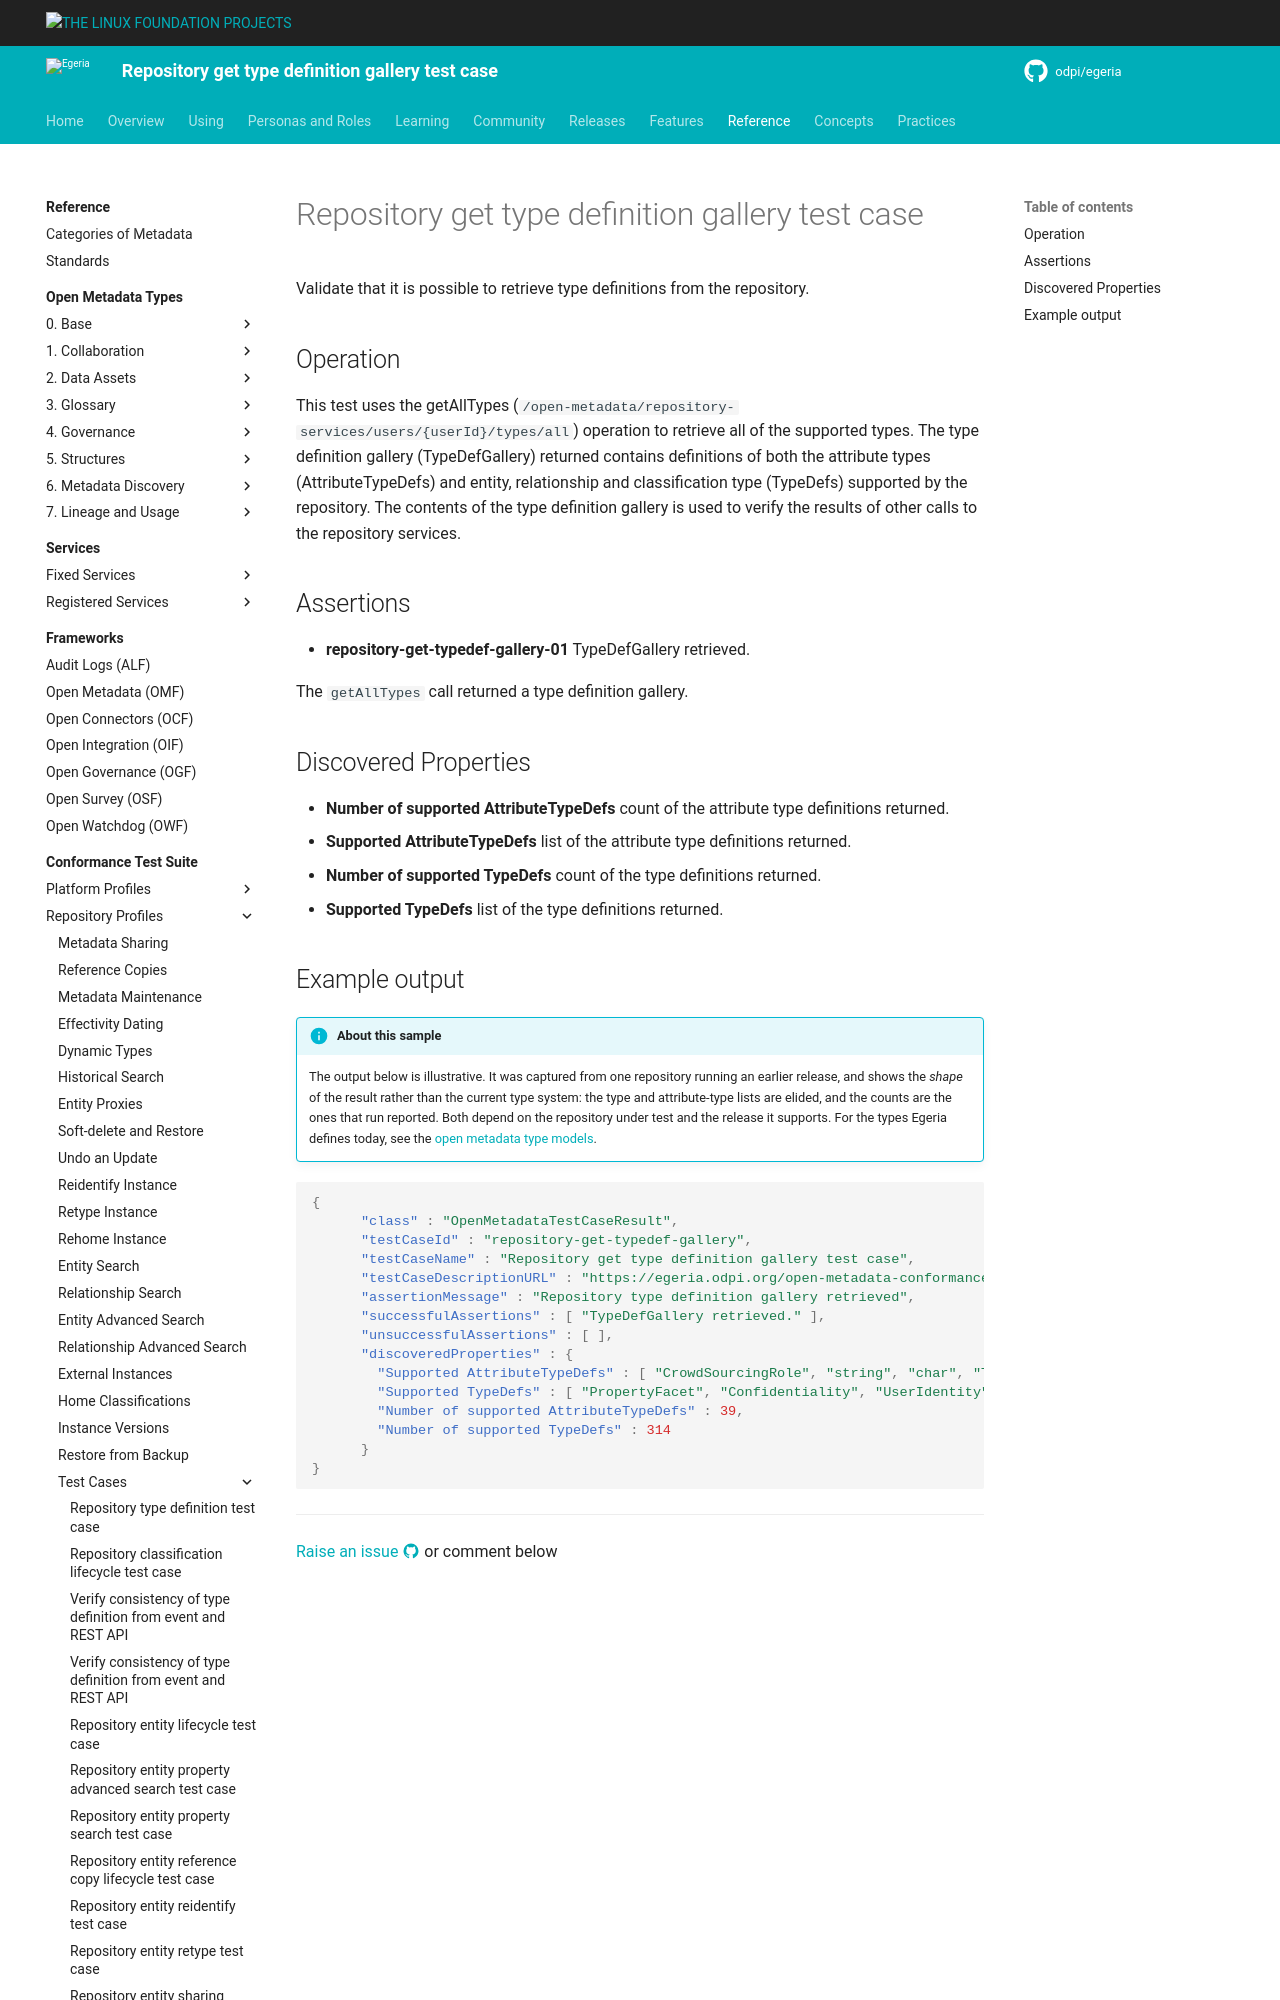

repository: odpi/egeria-docs · page: guides/cts/repository-workbench/test-cases/repository-get-typedef-gallery-test-case/index.html · generator: mkdocs

<!-- SPDX-License-Identifier: CC-BY-4.0 -->
<!-- Copyright Contributors to the ODPi Egeria project. -->


# Repository get type definition gallery test case

Validate that it is possible to retrieve type definitions from the repository.

## Operation

This test uses the getAllTypes
(`/open-metadata/repository-services/users/{userId}/types/all`)
operation to retrieve all of the supported types.
The type definition gallery (TypeDefGallery)
returned contains definitions of both the attribute types (AttributeTypeDefs)
and entity, relationship and classification type (TypeDefs) supported by the
repository.
The contents of the type definition gallery
is used to verify the results of other
calls to the repository services.

## Assertions

* **repository-get-typedef-gallery-01** TypeDefGallery retrieved.
  
  The `getAllTypes` call returned a type definition gallery.
  
## Discovered Properties

* **Number of supported AttributeTypeDefs** count of the attribute type definitions returned.
* **Supported AttributeTypeDefs** list of the attribute type definitions returned.
* **Number of supported TypeDefs** count of the type definitions returned.
* **Supported TypeDefs** list of the type definitions returned.
